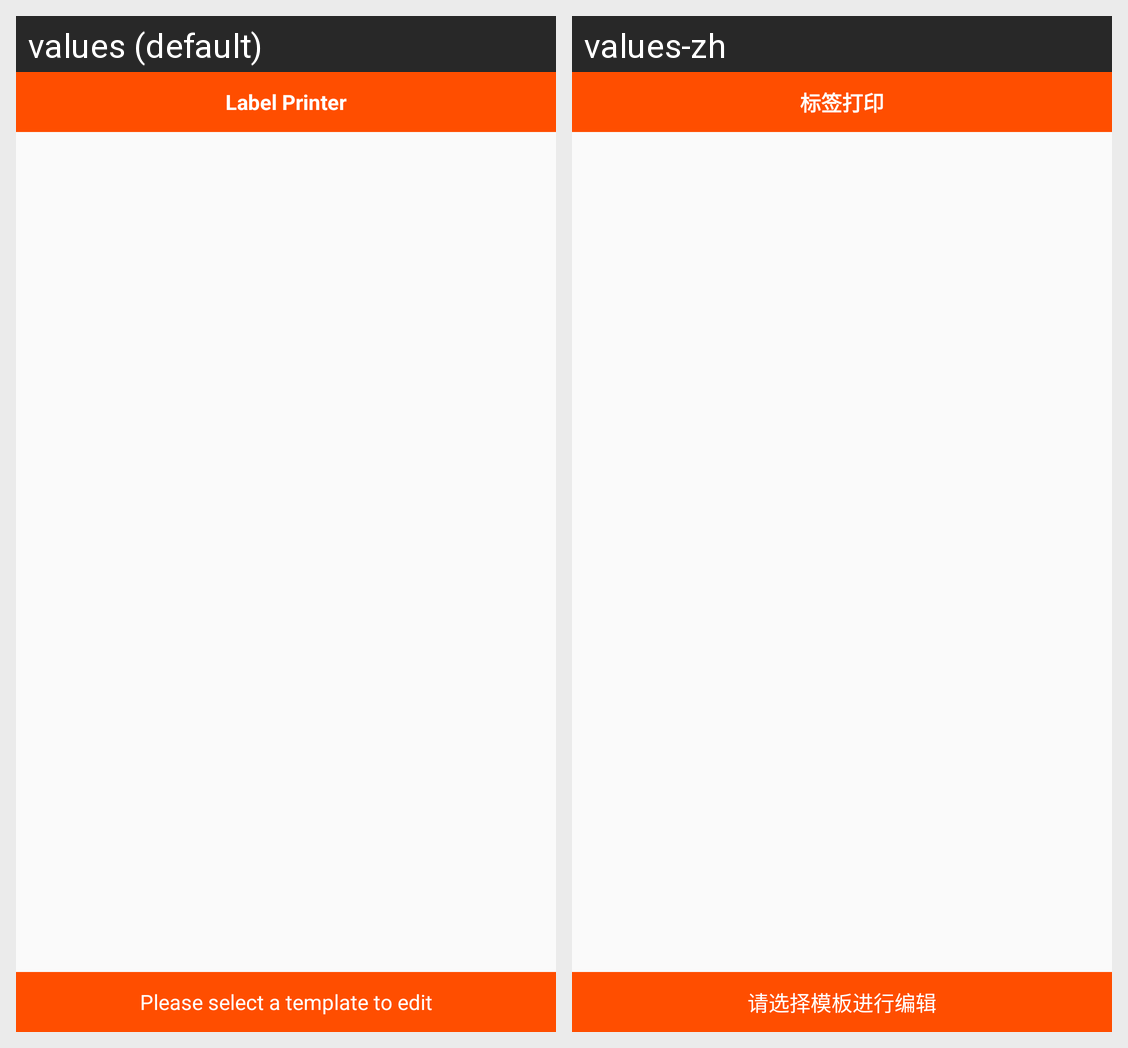

Translations of the strings shown on this Android screen, per locale in the grid:
Android screen res/layout/activity_edit.xml rendered under 2 locales, left to right: values (default), values-zh. Device: Nexus 5 (rendered at 1080×1920; each locale shown at half size, 540×960, under a caption strip naming it); theme Theme.LabelPrinter.
Strings drawn on this screen, with the default value and each locale's value (text and hints the layout hard-codes, and strings that could not be matched under every locale, appear in the picture but are not listed):

app_name
  values: Label Printer
  values-zh: 标签打印

edit_activity_tip
  values: Please select a template to edit
  values-zh: 请选择模板进行编辑
